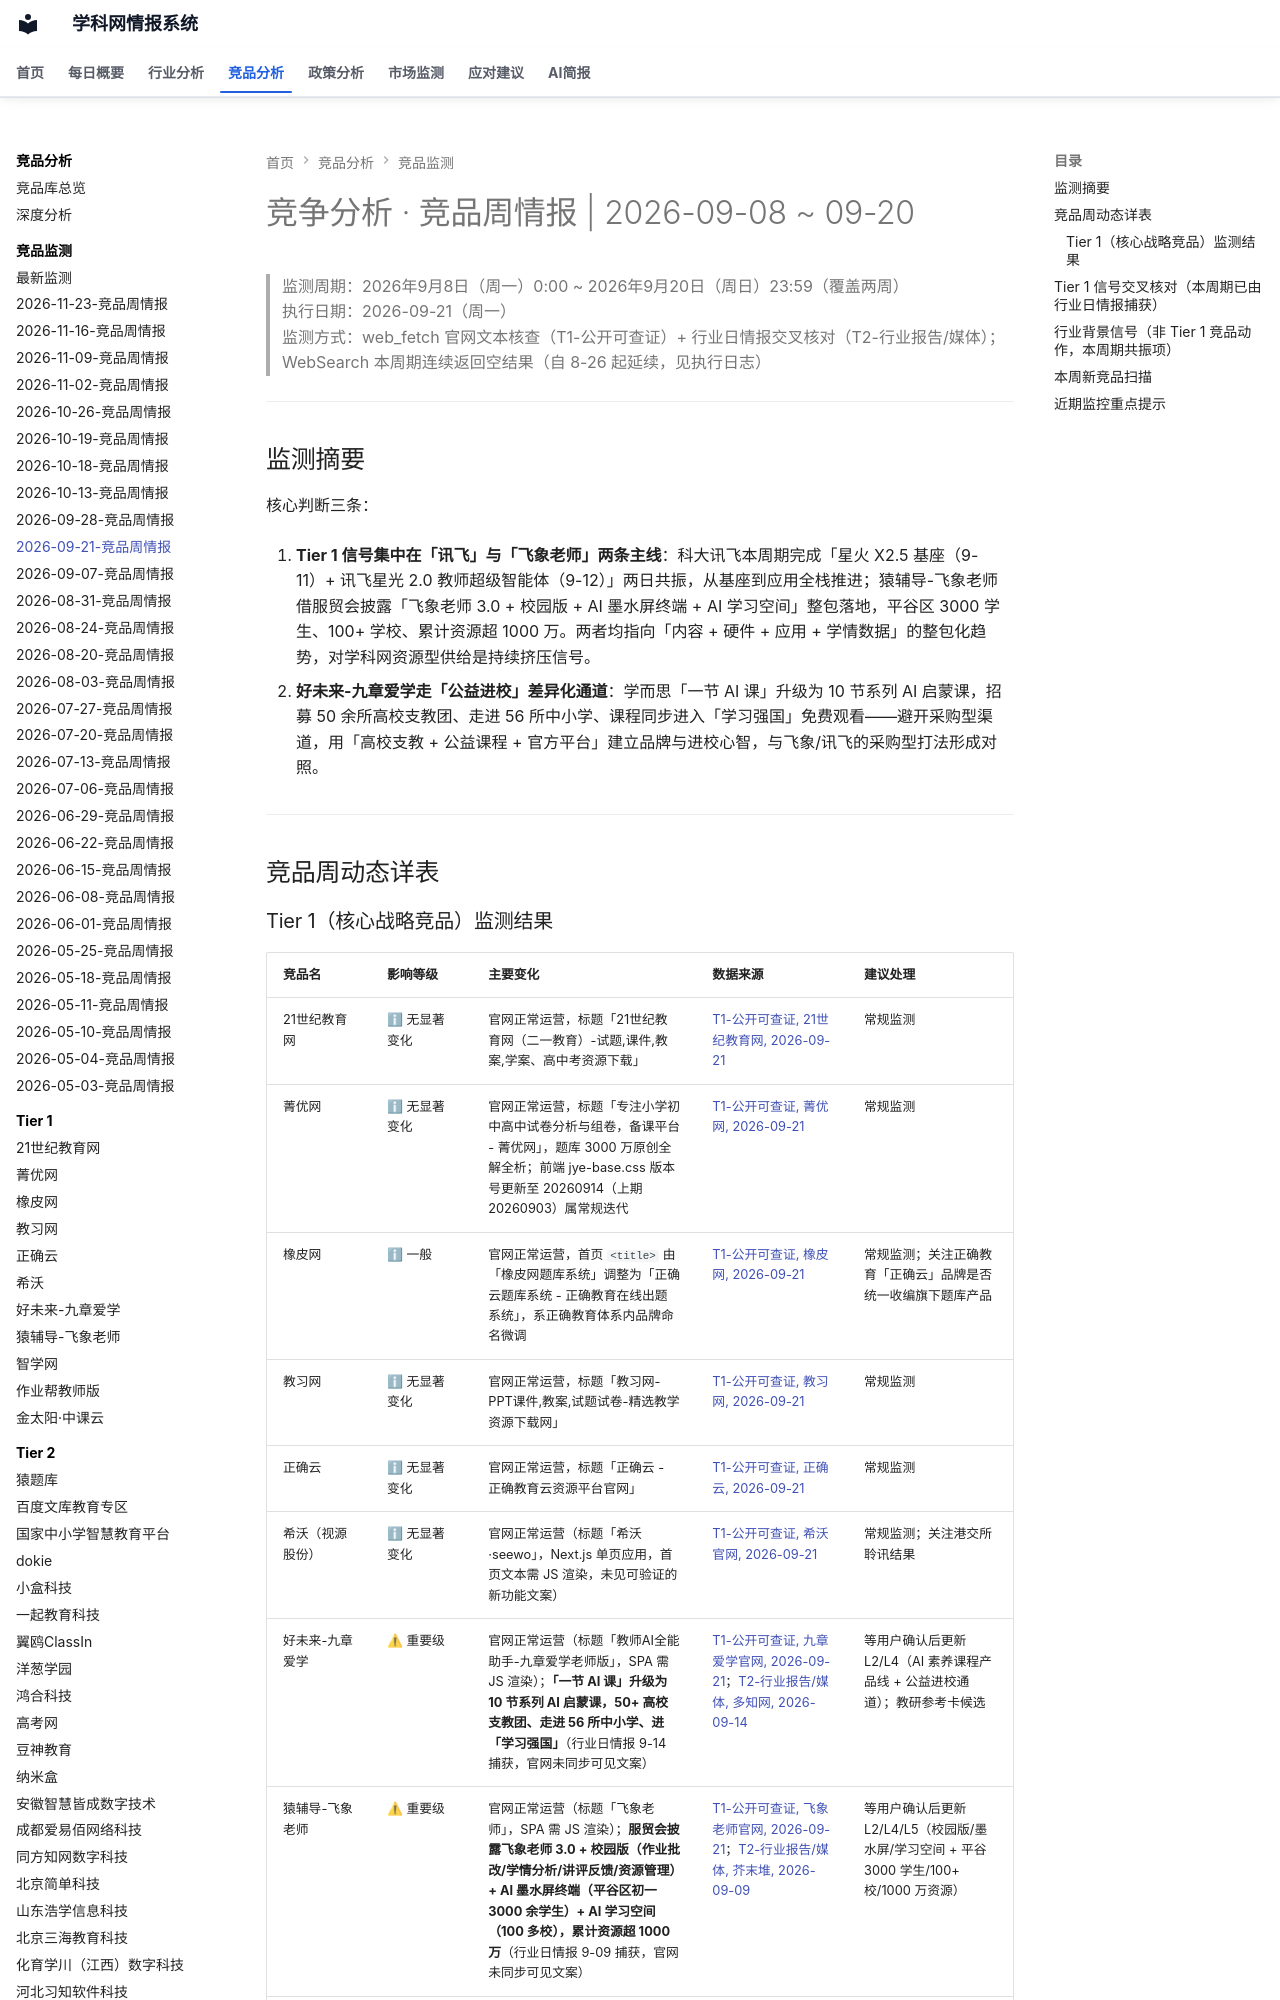

repository: wzrong/competitor-analysis · page: monitor/2026-09-21-竞品周情报/index.html · generator: mkdocs

---
page_type: monitor_log
date: 2026-09-21
tags:
  - 竞争监测
---
# 竞争分析 · 竞品周情报 | 2026-09-08 ~ 09-20

> 监测周期：2026年9月8日（周一）0:00 ~ 2026年9月20日（周日）23:59（覆盖两周）
> 执行日期：2026-09-21（周一）
> 监测方式：web_fetch 官网文本核查（T1-公开可查证）+ 行业日情报交叉核对（T2-行业报告/媒体）；WebSearch 本周期连续返回空结果（自 8-26 起延续，见执行日志）

---

## 监测摘要


核心判断三条：

1. **Tier 1 信号集中在「讯飞」与「飞象老师」两条主线**：科大讯飞本周期完成「星火 X2.5 基座（9-11）+ 讯飞星光 2.0 教师超级智能体（9-12）」两日共振，从基座到应用全栈推进；猿辅导-飞象老师借服贸会披露「飞象老师 3.0 + 校园版 + AI 墨水屏终端 + AI 学习空间」整包落地，平谷区 3000 学生、100+ 学校、累计资源超 1000 万。两者均指向「内容 + 硬件 + 应用 + 学情数据」的整包化趋势，对学科网资源型供给是持续挤压信号。

2. **好未来-九章爱学走「公益进校」差异化通道**：学而思「一节 AI 课」升级为 10 节系列 AI 启蒙课，招募 50 余所高校支教团、走进 56 所中小学、课程同步进入「学习强国」免费观看——避开采购型渠道，用「高校支教 + 公益课程 + 官方平台」建立品牌与进校心智，与飞象/讯飞的采购型打法形成对照。


---

## 竞品周动态详表
